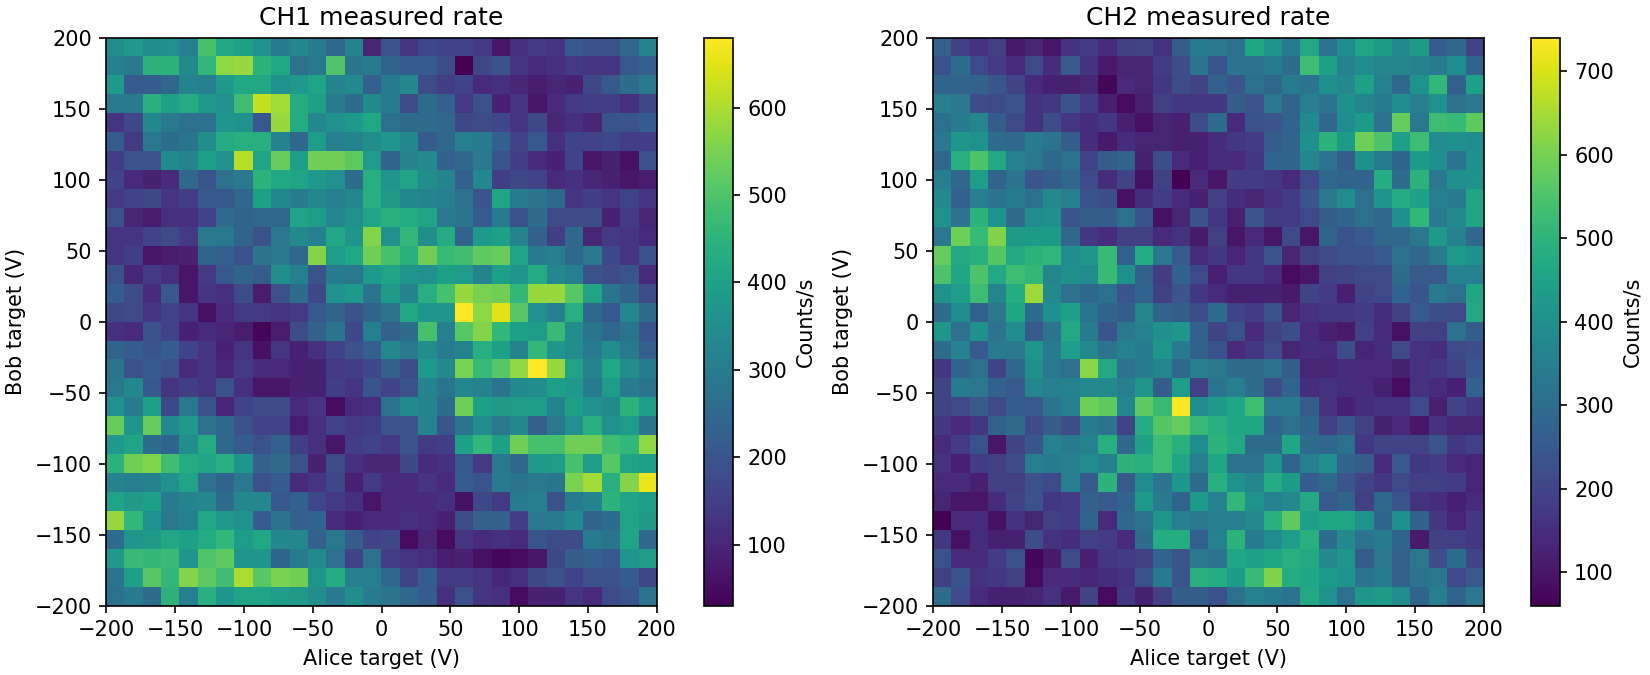

Values plotted in this chart, from the file beside it:
Unix_Timestamp, Elapsed_Time_s, EOM0_Target_V, EOM1_Target_V, Raw_Count0, Raw_Count1, Rate0_Hz, Rate1_Hz
1790630153, 0.3136, -200.0, -200.0, 27, 30, 270.0, 300.0
1790630153, 0.6432, -186.2, -200.0, 57, 51, 300.0, 210.0
1790630153, 0.9578, -172.4, -200.0, 83, 65, 260.0, 140.0
1790630154, 1.287, -158.6, -200.0, 128, 77, 450.0, 120.0
1790630154, 1.616, -144.8, -200.0, 159, 89, 310.0, 120.0
1790630154, 1.943, -131, -200.0, 203, 102, 440.0, 130.0
1790630155, 2.269, -117.2, -200.0, 240, 118, 370.0, 160.0
1790630155, 2.581, -103.4, -200.0, 281, 129, 410.0, 110.0
1790630155, 2.908, -89.66, -200.0, 322, 149, 410.0, 200.0
1790630156, 3.233, -75.86, -200.0, 361, 157, 390.0, 80.0
1790630156, 3.562, -62.07, -200.0, 399, 174, 380.0, 170.0
1790630156, 3.889, -48.28, -200.0, 434, 186, 350.0, 120.0
1790630157, 4.217, -34.48, -200.0, 464, 205, 300.0, 190.0
1790630157, 4.546, -20.69, -200.0, 499, 231, 350.0, 260.0
1790630157, 4.87, -6.897, -200.0, 529, 257, 300.0, 260.0
1790630158, 5.2, 6.897, -200.0, 557, 280, 280.0, 230.0
1790630158, 5.527, 20.69, -200.0, 582, 311, 250.0, 310.0
1790630158, 5.853, 34.48, -200.0, 604, 347, 220.0, 360.0
1790630158, 6.165, 48.28, -200.0, 616, 381, 120.0, 340.0
1790630159, 6.494, 62.07, -200.0, 635, 413, 190.0, 320.0
1790630159, 6.822, 75.86, -200.0, 648, 460, 130.0, 470.0
1790630159, 7.149, 89.66, -200.0, 660, 501, 120.0, 410.0
1790630160, 7.475, 103.4, -200.0, 665, 532, 50.0, 310.0
1790630160, 7.804, 117.2, -200.0, 674, 574, 90.0, 420.0
1790630160, 8.128, 131, -200.0, 683, 617, 90.0, 430.0
1790630161, 8.439, 144.8, -200.0, 696, 656, 130.0, 390.0
1790630161, 8.768, 158.6, -200.0, 707, 684, 110.0, 280.0
1790630161, 9.095, 172.4, -200.0, 725, 719, 180.0, 350.0
1790630162, 9.422, 186.2, -200.0, 745, 747, 200.0, 280.0
1790630162, 9.748, 200.0, -200.0, 773, 780, 280.0, 330.0
1790630162, 10.07, -200.0, -186.2, 801, 799, 280.0, 190.0
1790630163, 10.4, -186.2, -186.2, 841, 822, 400.0, 230.0
1790630163, 10.7, -172.4, -186.2, 892, 838, 510.0, 160.0
1790630163, 11.02, -158.6, -186.2, 938, 855, 460.0, 170.0
1790630164, 11.35, -144.8, -186.2, 994, 874, 560.0, 190.0
1790630164, 11.68, -131, -186.2, 1046, 882, 520.0, 80.0
1790630164, 12.01, -117.2, -186.2, 1094, 896, 480.0, 140.0
1790630165, 12.33, -103.4, -186.2, 1154, 910, 600.0, 140.0
1790630165, 12.66, -89.66, -186.2, 1205, 923, 510.0, 130.0
1790630165, 12.98, -75.86, -186.2, 1260, 938, 550.0, 150.0
1790630166, 13.29, -62.07, -186.2, 1314, 954, 540.0, 160.0
1790630166, 13.6, -48.28, -186.2, 1351, 977, 370.0, 230.0
1790630166, 13.9, -34.48, -186.2, 1394, 1011, 430.0, 340.0
1790630167, 14.22, -20.69, -186.2, 1425, 1035, 310.0, 240.0
1790630167, 14.54, -6.897, -186.2, 1456, 1084, 310.0, 490.0
1790630167, 14.84, 6.897, -186.2, 1481, 1132, 250.0, 480.0
1790630167, 15.16, 20.69, -186.2, 1497, 1175, 160.0, 430.0
1790630168, 15.49, 34.48, -186.2, 1519, 1227, 220.0, 520.0
1790630168, 15.81, 48.28, -186.2, 1533, 1288, 140.0, 610.0
1790630168, 16.12, 62.07, -186.2, 1547, 1336, 140.0, 480.0
1790630169, 16.45, 75.86, -186.2, 1560, 1382, 130.0, 460.0
1790630169, 16.76, 89.66, -186.2, 1570, 1425, 100.0, 430.0
1790630169, 17.09, 103.4, -186.2, 1582, 1466, 120.0, 410.0
1790630170, 17.42, 117.2, -186.2, 1599, 1498, 170.0, 320.0
1790630170, 17.75, 131, -186.2, 1618, 1532, 190.0, 340.0
1790630170, 18.08, 144.8, -186.2, 1634, 1559, 160.0, 270.0
1790630171, 18.41, 158.6, -186.2, 1653, 1591, 190.0, 320.0
1790630171, 18.73, 172.4, -186.2, 1672, 1624, 190.0, 330.0
1790630171, 19.06, 186.2, -186.2, 1694, 1645, 220.0, 210.0
1790630172, 19.39, 200.0, -186.2, 1711, 1670, 170.0, 250.0
... 840 more rows
